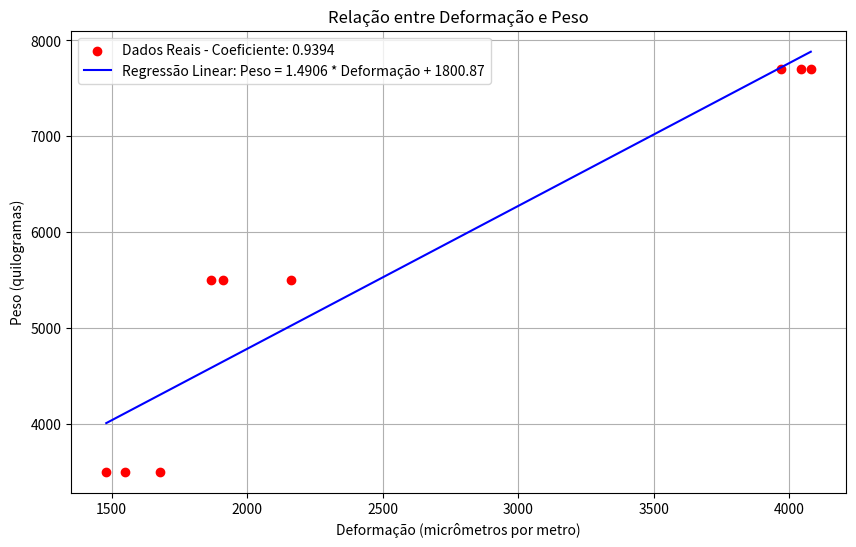

This chart was generated by the following Python code:
import numpy as np
import matplotlib.pyplot as plt

# Dados fornecidos
'''
deformacao = np.array([2161.37 , 1910.12 , 1866.99, 1548.21, 1677.9 ,1480.28 , 3970.81, 4042.18 ,4080.15])
peso = np.array([2670, 2670, 2670,  1950, 1950, 1950, 4890, 4890, 4890])
'''
'''
deformacao = np.array([1979.49, 1568.80, 4031.05])
peso = np.array([2670,  1950,  4890, ])
'''

deformacao = np.array([2161.37 , 1910.12 , 1866.99, 1548.21, 1677.9 ,1480.28 , 3970.81, 4042.18 ,4080.15])
peso = np.array([5500, 5500, 5500,  3500, 3500, 3500,  7700,  7700,  7700])

'''
deformacao = np.array([1979.49, 1568.80, 4031.05])
peso = np.array([5000,  3500,  7700 ])
'''

# Cálculo dos coeficientes da regressão linear
a, b = np.polyfit(deformacao, peso, 1)

# Geração dos valores para a linha de regressão
deformacao_fit = np.linspace(min(deformacao), max(deformacao), 100)
peso_fit = a * deformacao_fit + b

correlacao = np.corrcoef(deformacao, peso)[0, 1]

# Criação do gráfico
plt.figure(figsize=(10, 6))
plt.scatter(deformacao, peso, color='red', label=f'Dados Reais - Coeficiente: {correlacao:.4f}')
plt.plot(deformacao_fit, peso_fit, color='blue', label=f'Regressão Linear: Peso = {a:.4f} * Deformação + {b:.2f}')


plt.xlabel('Deformação (micrômetros por metro)')
plt.ylabel('Peso (quilogramas)')
plt.title('Relação entre Deformação e Peso')
plt.legend()
plt.grid(True)
plt.show()
